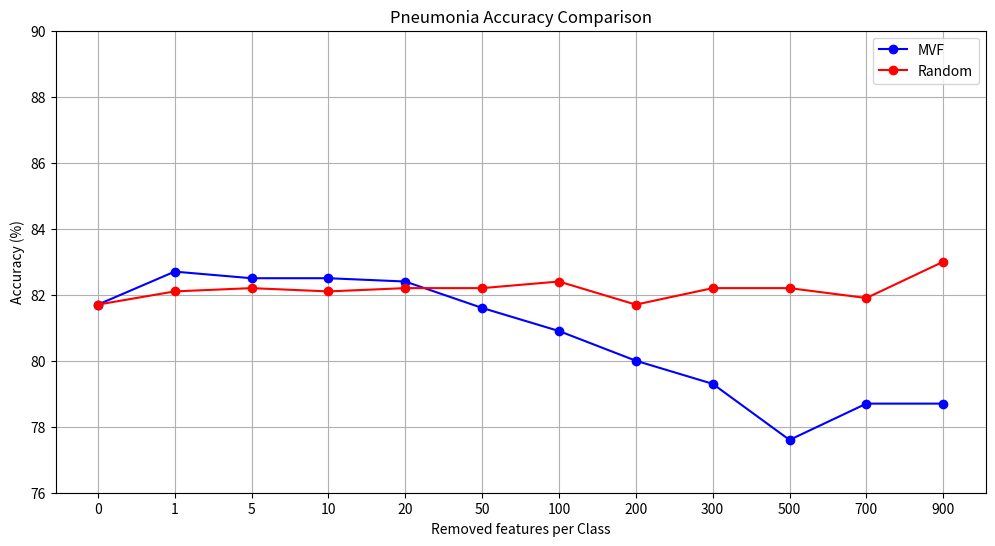

The matplotlib source for this figure:
import matplotlib.pyplot as plt

# Sample-per-class accuracy data for pneumonia_mvf
pneumonia_mvf = {'0': 0.817, '1': 0.827, '5': 0.825, '10': 0.825, '20': 0.824, '50': 0.816, '100': 0.809, '200': 0.8, '300': 0.793, '500': 0.776 , '700':0.787, '900':0.787}

# Sample-per-class accuracy data for pneumonia_random
pneumonia_random = {'0':0.817, '1': 0.821, '5': 0.822, '10': 0.821, '20': 0.822, '50': 0.822, '100': 0.824, '200': 0.817, '300': 0.822, '500': 0.822, '700': 0.819, '900': 0.83}

# Convert the keys (samples per class) to integers and sort them
samples_mvf = [str(k) for k in sorted([int(k) for k in pneumonia_mvf.keys()])]
accuracy_mvf = [pneumonia_mvf[k] * 100 for k in samples_mvf]  # Convert to percentage

samples_random = [str(k) for k in sorted([int(k) for k in pneumonia_random.keys()])]
accuracy_random = [pneumonia_random[k] * 100 for k in samples_random]  # Convert to percentage

# Plot the data
plt.figure(figsize=(12, 6))
plt.plot(samples_mvf, accuracy_mvf, marker='o', label='MVF', color='blue')
plt.plot(samples_random, accuracy_random, marker='o', label='Random', color='red')

# Adding title and labels
plt.title('Pneumonia Accuracy Comparison')
plt.xlabel('Removed features per Class')
plt.ylabel('Accuracy (%)')
plt.ylim(76, 90)  # Set y-axis limits to 75-100 for percentage
plt.xticks(samples_mvf)  # Ensure X-ticks are evenly spaced with categorical labels
plt.grid(True)

# Adding a legend
plt.legend()

# Show the plot
plt.show()